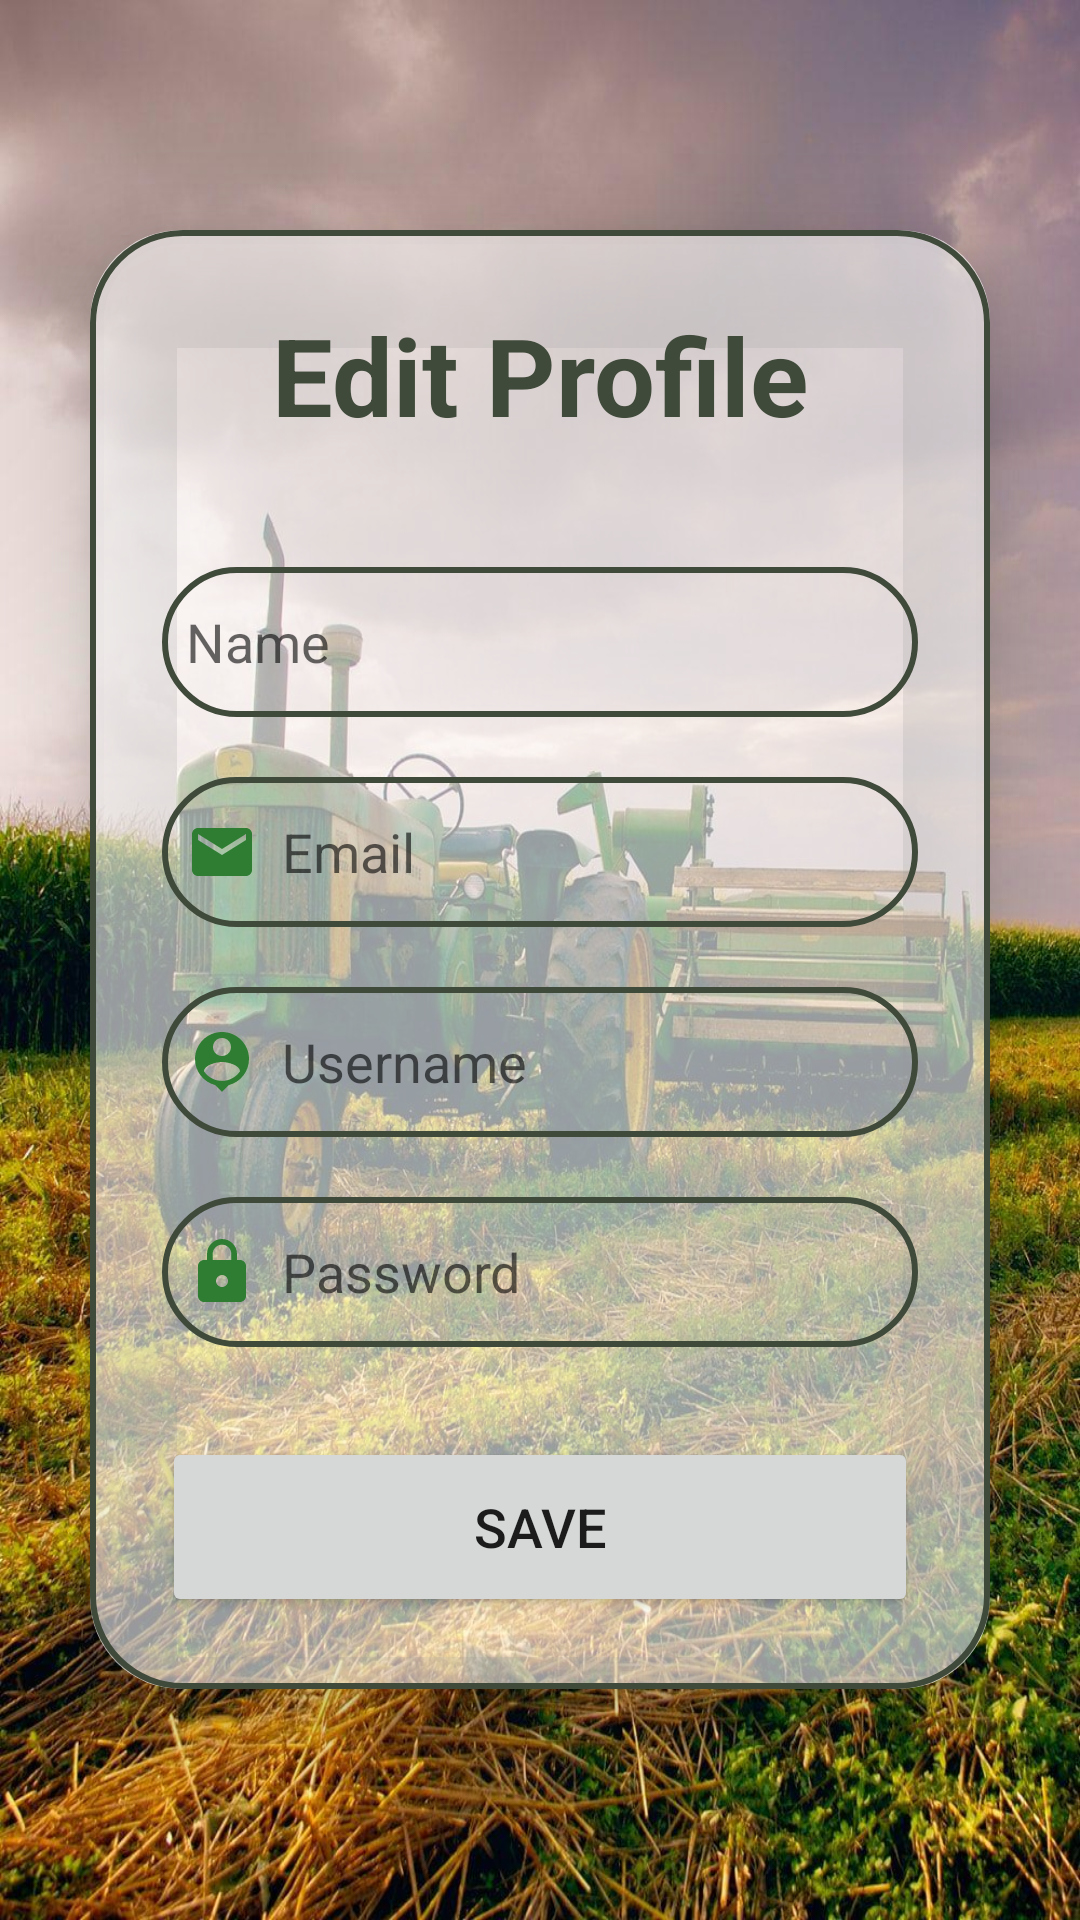

The Android layout XML behind this screen, and the referenced resources:
<!-- AndroidManifest.xml: application theme Theme.Shetkari -->
<!-- res/layout/fragment_edit_profile.xml -->
<?xml version="1.0" encoding="utf-8"?>
<LinearLayout xmlns:android="http://schemas.android.com/apk/res/android"
    xmlns:app="http://schemas.android.com/apk/res-auto"
    xmlns:tools="http://schemas.android.com/tools"
    android:layout_width="match_parent"
    android:layout_height="match_parent"
    android:background="@drawable/tractor"
    android:gravity="center"
    android:orientation="vertical"
    tools:context=".fragments.EditProfileFragment">

    <androidx.cardview.widget.CardView
        android:layout_width="match_parent"
        android:layout_height="wrap_content"
        android:layout_margin="30dp"
        app:cardBackgroundColor="#97FFFFFF"
        app:cardCornerRadius="30dp"
        app:cardElevation="20dp">

        <LinearLayout
            android:layout_width="match_parent"
            android:layout_height="wrap_content"
            android:layout_gravity="center_horizontal"
            android:background="@drawable/lavender_border"
            android:orientation="vertical"
            android:padding="24dp">

            <TextView
                android:layout_width="match_parent"
                android:layout_height="wrap_content"
                android:text="Edit Profile"
                android:textAlignment="center"
                android:textColor="@color/fontColor"
                android:textSize="36sp"
                android:textStyle="bold" />

            <EditText
                android:id="@+id/editName"
                android:layout_width="match_parent"
                android:layout_height="50dp"
                android:layout_marginTop="40dp"
                android:background="@drawable/lavender_border"
                android:drawableLeft="@drawable/ic_baseline_person_24"
                android:drawablePadding="8dp"
                android:hint="Name"
                android:padding="8dp"
                android:textColor="@color/grey" />

            <EditText
                android:id="@+id/editEmail"
                android:layout_width="match_parent"
                android:layout_height="50dp"
                android:layout_marginTop="20dp"
                android:background="@drawable/lavender_border"
                android:drawableLeft="@drawable/ic_baseline_email_24"
                android:drawablePadding="8dp"
                android:hint="Email"
                android:padding="8dp"
                android:textColor="@color/grey" />

            <EditText
                android:id="@+id/editUsername"
                android:layout_width="match_parent"
                android:layout_height="50dp"
                android:layout_marginTop="20dp"
                android:background="@drawable/lavender_border"
                android:drawableLeft="@drawable/ic_baseline_person_pin_24"
                android:drawablePadding="8dp"
                android:hint="Username"
                android:padding="8dp"
                android:textColor="@color/grey" />

            <EditText
                android:id="@+id/editPassword"
                android:layout_width="match_parent"
                android:layout_height="50dp"
                android:layout_marginTop="20dp"
                android:background="@drawable/lavender_border"
                android:drawableLeft="@drawable/ic_baseline_lock_24"
                android:drawablePadding="8dp"
                android:hint="Password"
                android:inputType="textPassword"
                android:padding="8dp"
                android:textColor="@color/black" />

            <Button
                android:id="@+id/saveButton"
                android:layout_width="match_parent"
                android:layout_height="60dp"
                android:layout_marginTop="30dp"
                android:text="Save"
                android:textSize="18sp"
                app:cornerRadius="20dp" />

        </LinearLayout>

    </androidx.cardview.widget.CardView>

</LinearLayout>
<!-- resources referenced by this layout -->
<resources>
  <color name="black">#000000</color>
  <color name="fontColor">#FF404A3A</color>
  <color name="grey">#807b7b</color>
  <!-- drawable ic_baseline_email_24 (drawable) -->
  <vector android:height="24dp" android:tint="#2E7D32"
      android:viewportHeight="24" android:viewportWidth="24"
      android:width="24dp" xmlns:android="http://schemas.android.com/apk/res/android">
      <path android:fillColor="@android:color/white" android:pathData="M20,4L4,4c-1.1,0 -1.99,0.9 -1.99,2L2,18c0,1.1 0.9,2 2,2h16c1.1,0 2,-0.9 2,-2L22,6c0,-1.1 -0.9,-2 -2,-2zM20,8l-8,5 -8,-5L4,6l8,5 8,-5v2z"/>
  </vector>
  <!-- drawable ic_baseline_lock_24 (drawable) -->
  <vector android:height="24dp" android:tint="#2E7D32"
      android:viewportHeight="24" android:viewportWidth="24"
      android:width="24dp" xmlns:android="http://schemas.android.com/apk/res/android">
      <path android:fillColor="@android:color/white" android:pathData="M18,8h-1L17,6c0,-2.76 -2.24,-5 -5,-5S7,3.24 7,6v2L6,8c-1.1,0 -2,0.9 -2,2v10c0,1.1 0.9,2 2,2h12c1.1,0 2,-0.9 2,-2L20,10c0,-1.1 -0.9,-2 -2,-2zM12,17c-1.1,0 -2,-0.9 -2,-2s0.9,-2 2,-2 2,0.9 2,2 -0.9,2 -2,2zM15.1,8L8.9,8L8.9,6c0,-1.71 1.39,-3.1 3.1,-3.1 1.71,0 3.1,1.39 3.1,3.1v2z"/>
  </vector>
  <!-- drawable ic_baseline_person_pin_24 (drawable) -->
  <vector android:height="24dp" android:tint="#2E7D32"
      android:viewportHeight="24" android:viewportWidth="24"
      android:width="24dp" xmlns:android="http://schemas.android.com/apk/res/android">
      <path android:fillColor="@android:color/white" android:pathData="M12,2c-4.97,0 -9,4.03 -9,9 0,4.17 2.84,7.67 6.69,8.69L12,22l2.31,-2.31C18.16,18.67 21,15.17 21,11c0,-4.97 -4.03,-9 -9,-9zM12,4c1.66,0 3,1.34 3,3s-1.34,3 -3,3 -3,-1.34 -3,-3 1.34,-3 3,-3zM12,18.3c-2.5,0 -4.71,-1.28 -6,-3.22 0.03,-1.99 4,-3.08 6,-3.08 1.99,0 5.97,1.09 6,3.08 -1.29,1.94 -3.5,3.22 -6,3.22z"/>
  </vector>
  <!-- drawable lavender_border (drawable) -->
  <?xml version="1.0" encoding="utf-8"?>
  <shape xmlns:android="http://schemas.android.com/apk/res/android"
      android:shape="rectangle">
  
      <stroke
          android:width="2dp"
          android:color="@color/fontColor"/>
  
      <corners
          android:radius="30dp"/>
  
  </shape>
  <!-- drawable tractor: jpg bitmap (drawable, 279480 bytes) -->
  <style name="Theme.Shetkari" parent="Theme.MaterialComponents.DayNight.DarkActionBar">
          
          <item name="colorPrimary">@color/purple_500</item>
          <item name="colorPrimaryVariant">@color/purple_700</item>
          <item name="colorOnPrimary">@color/white</item>
          
          <item name="colorSecondary">@color/teal_200</item>
          <item name="colorSecondaryVariant">@color/teal_700</item>
          <item name="colorOnSecondary">@color/black</item>
          
          <item name="android:statusBarColor">?attr/colorPrimaryVariant</item>
          
  
      </style>
  <color name="purple_500">#689F38</color>
  <color name="purple_700">#A2EDF6</color>
  <color name="white">#FFFFFF</color>
  <color name="teal_200">#0288D1</color>
  <color name="teal_700">#008080</color>
</resources>
